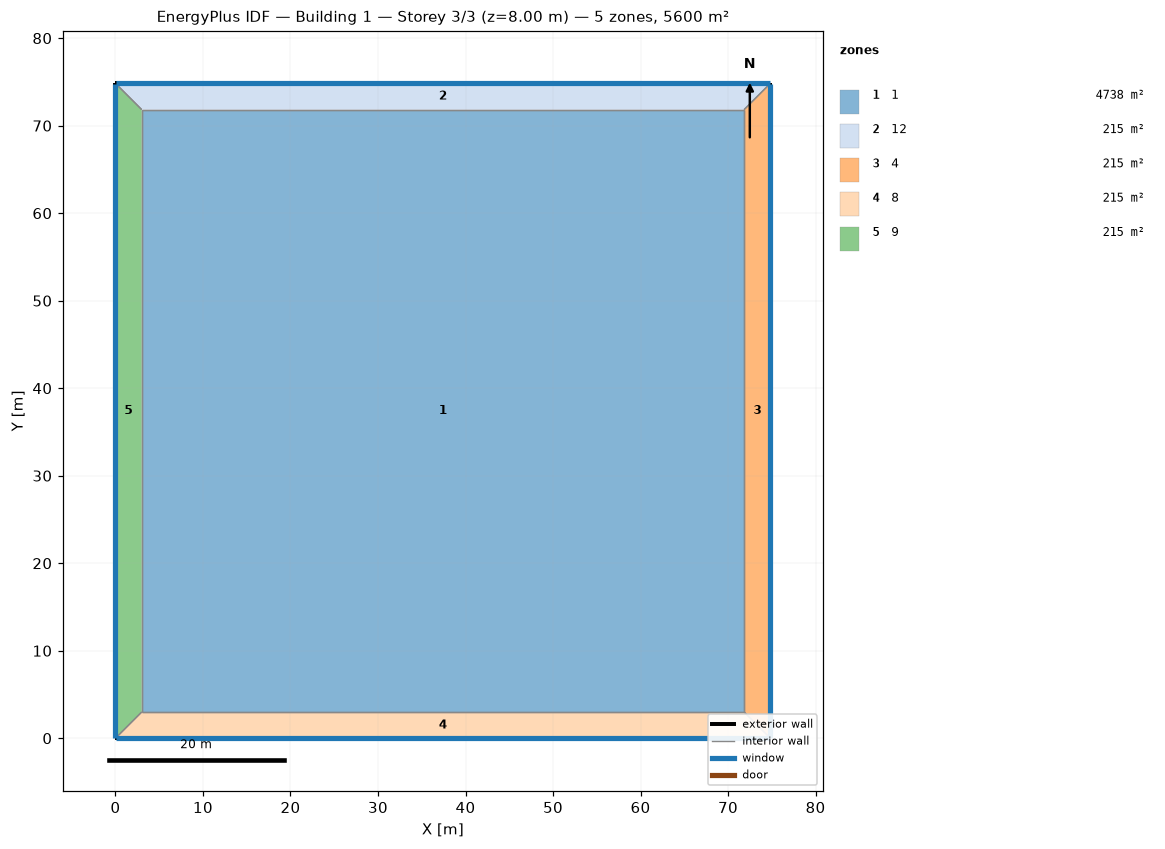
=== STOREY PLAN SPEC (per zone: floor XY polygon, exterior-wall plan segments, windows/doors) ===
zone 1: 1  (4738.0 m²)
  floor: (3.00, 3.00) (3.00, 71.83) (71.83, 71.83) (71.83, 3.00)
  interior walls: 4
zone 2: 12  (215.5 m²)
  floor: (0.00, 74.83) (74.83, 74.83) (71.83, 71.83) (3.00, 71.83)
  exterior wall: (74.83, 74.83) – (0.00, 74.83)  [74.8 m]
    window: (74.81, 74.83) – (0.03, 74.83)  [44.9 m²]
  interior walls: 3
zone 3: 4  (215.5 m²)
  floor: (74.83, 74.83) (74.83, 0.00) (71.83, 3.00) (71.83, 71.83)
  exterior wall: (74.83, 0.00) – (74.83, 74.83)  [74.8 m]
    window: (74.83, 0.03) – (74.83, 74.81)  [44.9 m²]
  interior walls: 3
zone 4: 8  (215.5 m²)
  floor: (74.83, 0.00) (0.00, 0.00) (3.00, 3.00) (71.83, 3.00)
  exterior wall: (0.00, 0.00) – (74.83, 0.00)  [74.8 m]
    window: (0.03, 0.00) – (74.81, 0.00)  [44.9 m²]
  interior walls: 3
zone 5: 9  (215.5 m²)
  floor: (0.00, 0.00) (0.00, 74.83) (3.00, 71.83) (3.00, 3.00)
  exterior wall: (0.00, 74.83) – (0.00, 0.00)  [74.8 m]
    window: (0.00, 74.81) – (0.00, 0.03)  [44.9 m²]
  interior walls: 3

=== DERIVED (storey summary) ===
Building: Building 1
Storey: 3 of 3  (floor level z = 8.00 m)
Storey gross floor area: 5600.0 m²
Zones on this storey: 5
  - 1: floor 4738.0 m²
  - 12: floor 215.5 m²; exterior wall 74.8 m (299.3 m²); 1 window(s) 44.9 m²; WWR 15.0%
  - 4: floor 215.5 m²; exterior wall 74.8 m (299.3 m²); 1 window(s) 44.9 m²; WWR 15.0%
  - 8: floor 215.5 m²; exterior wall 74.8 m (299.3 m²); 1 window(s) 44.9 m²; WWR 15.0%
  - 9: floor 215.5 m²; exterior wall 74.8 m (299.3 m²); 1 window(s) 44.9 m²; WWR 15.0%
Zone adjacency (shared interzone walls):
  - 1 ↔ 12
  - 1 ↔ 4
  - 1 ↔ 8
  - 1 ↔ 9
  - 12 ↔ 4
  - 12 ↔ 9
  - 4 ↔ 8
  - 8 ↔ 9